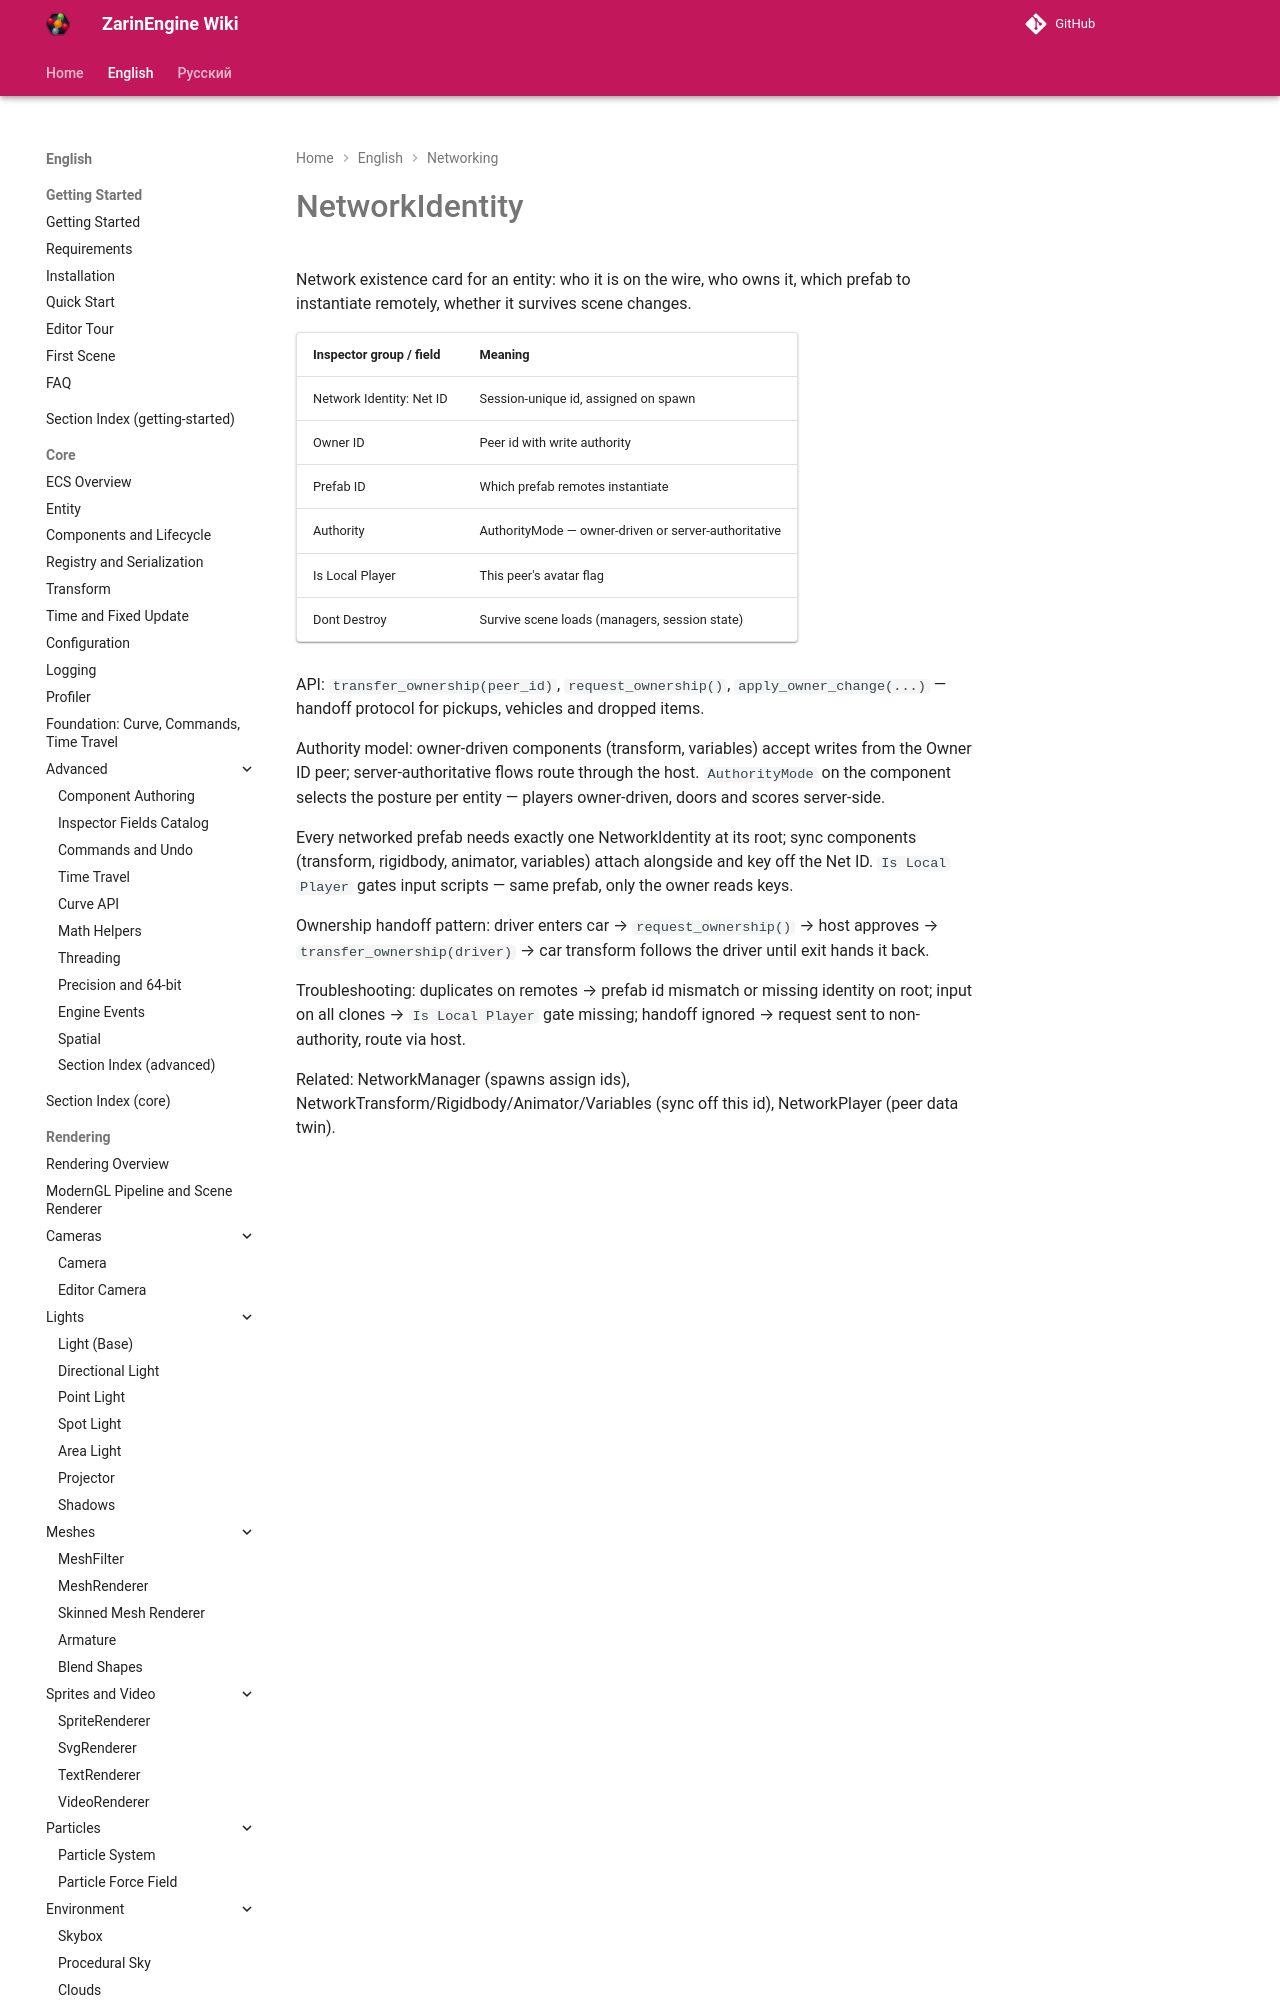

repository: EgorKonstrukt/ZarinEngineWiki · page: en/networking/network-identity/index.html · generator: mkdocs

# NetworkIdentity

Network existence card for an entity: who it is on the wire, who owns it, which prefab to instantiate remotely, whether it survives scene changes.

| Inspector group / field | Meaning |
|---|---|
| Network Identity: Net ID | Session-unique id, assigned on spawn |
| Owner ID | Peer id with write authority |
| Prefab ID | Which
